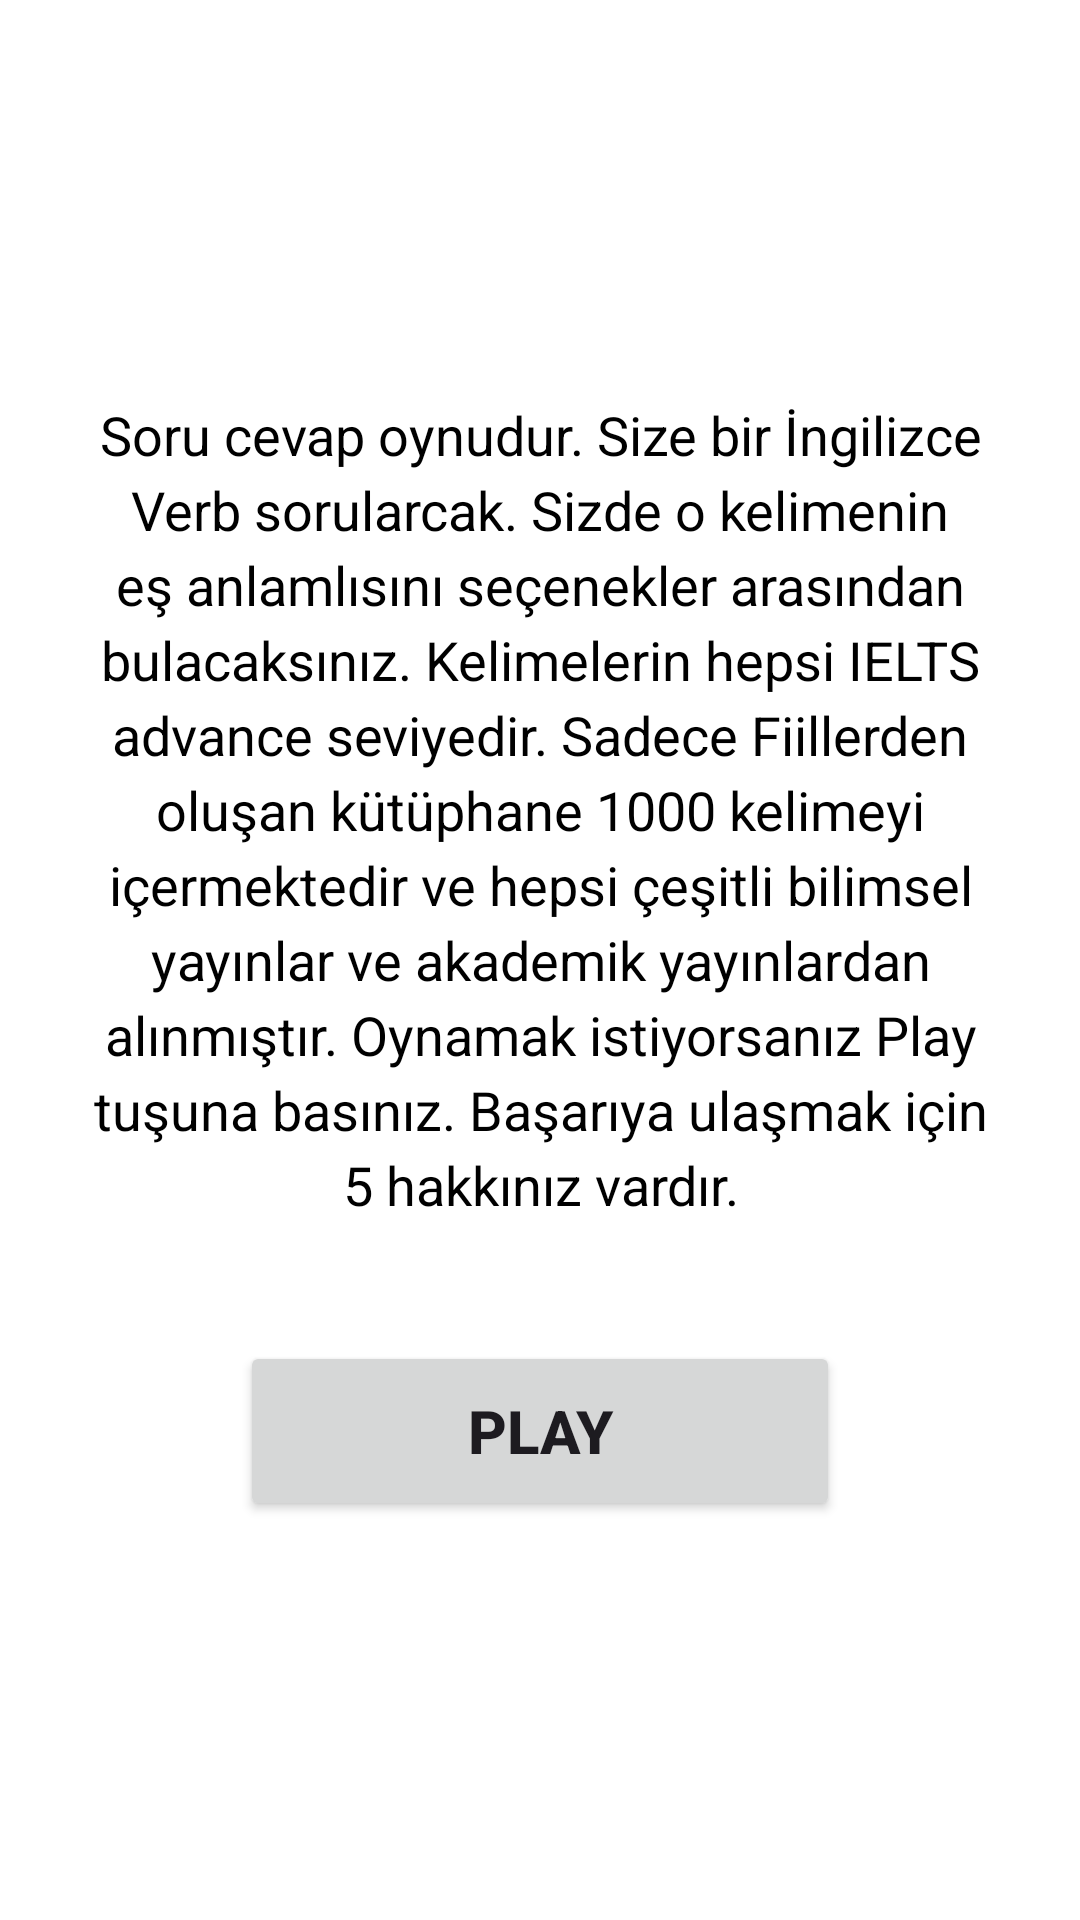

This screen was rendered from an Android layout file. Write that file and the resources it references.
<!-- AndroidManifest.xml: application theme Theme.IELTSSynonymMatch -->
<!-- res/layout/fragment_game.xml -->
<?xml version="1.0" encoding="utf-8"?>
<FrameLayout xmlns:android="http://schemas.android.com/apk/res/android"
    android:layout_width="match_parent"
    android:layout_height="match_parent">

    
    <LinearLayout
        android:id="@+id/layoutGameContent"
        android:layout_width="match_parent"
        android:layout_height="match_parent"
        android:orientation="vertical"
        android:padding="20dp"
        android:gravity="center"
        android:visibility="gone">

        <RelativeLayout
            android:layout_width="match_parent"
            android:layout_height="wrap_content"
            android:layout_marginBottom="16dp">

            <TextView
                android:id="@+id/textViewLives1"
                android:layout_width="wrap_content"
                android:layout_height="wrap_content"
                android:text="❤️❤️❤️❤️❤️"
                android:textSize="20sp"
                android:layout_alignParentStart="true" />

            <TextView
                android:id="@+id/textViewQuestionCount"
                android:layout_width="wrap_content"
                android:layout_height="wrap_content"
                android:text="Soru: 0/620"
                android:textSize="14sp"
                android:textColor="#666666"
                android:layout_centerHorizontal="true" />

            <TextView
                android:id="@+id/textViewScore"
                android:layout_width="wrap_content"
                android:layout_height="wrap_content"
                android:text="Puan: 0"
                android:textSize="18sp"
                android:textStyle="bold"
                android:layout_alignParentEnd="true" />
        </RelativeLayout>

        <LinearLayout
            android:layout_width="wrap_content"
            android:layout_height="wrap_content"
            android:orientation="horizontal"
            android:gravity="center_vertical"
            android:layout_marginBottom="8dp">

            <TextView
                android:id="@+id/textViewTargetWord"
                android:layout_width="wrap_content"
                android:layout_height="wrap_content"
                android:text="Soru Kelimesi"
                android:textSize="32sp"
                android:textStyle="bold"
                android:textColor="@color/black" />

            <ImageButton
                android:id="@+id/btnSpeak"
                android:layout_width="48dp"
                android:layout_height="48dp"
                android:layout_marginStart="12dp"
                android:background="?attr/selectableItemBackgroundBorderless"
                android:src="@drawable/ic_speaker"
                android:contentDescription="Kelimeyi Dinle" />
        </LinearLayout>

        <TextView
            android:id="@+id/textViewMeaningTr"
            android:layout_width="wrap_content"
            android:layout_height="wrap_content"
            android:text="(Türkçe Anlamı)"
            android:textSize="18sp"
            android:textColor="#555555"
            android:layout_marginBottom="30dp"
            android:textStyle="italic" />

        <Button
            android:id="@+id/btnOption1"
            android:layout_width="match_parent"
            android:layout_height="60dp"
            android:layout_marginBottom="10dp"
            android:text="Seçenek 1" />

        <Button
            android:id="@+id/btnOption2"
            android:layout_width="match_parent"
            android:layout_height="60dp"
            android:layout_marginBottom="10dp"
            android:text="Seçenek 2" />

        <Button
            android:id="@+id/btnOption3"
            android:layout_width="match_parent"
            android:layout_height="60dp"
            android:layout_marginBottom="10dp"
            android:text="Seçenek 3" />

        <Button
            android:id="@+id/btnOption4"
            android:layout_width="match_parent"
            android:layout_height="60dp"
            android:layout_marginBottom="10dp"
            android:text="Seçenek 4" />

        <TextView
            android:id="@+id/textViewExampleSentence"
            android:layout_width="match_parent"
            android:layout_height="wrap_content"
            android:layout_marginTop="20dp"
            android:text="Example sentence goes here..."
            android:textSize="16sp"
            android:textAlignment="center"
            android:textColor="#333333"
            android:background="#F0F0F0"
            android:padding="10dp" />

        <Button
            android:id="@+id/btnEndGame"
            android:layout_width="wrap_content"
            android:layout_height="wrap_content"
            android:layout_marginTop="20dp"
            android:text="Oyunu Bitir"
            android:backgroundTint="#FF5252"
            android:textColor="@android:color/white" />
    </LinearLayout>

    
    <LinearLayout
        android:id="@+id/layoutIntro"
        android:layout_width="match_parent"
        android:layout_height="match_parent"
        android:orientation="vertical"
        android:padding="30dp"
        android:gravity="center"
        android:background="@android:color/white">

        <TextView
            android:id="@+id/textViewInfo"
            android:layout_width="match_parent"
            android:layout_height="wrap_content"
            android:text="Soru cevap oynudur. Size bir İngilizce Verb sorularcak. Sizde o kelimenin eş anlamlısını seçenekler arasından bulacaksınız. Kelimelerin hepsi IELTS advance seviyedir. Sadece Fiillerden oluşan kütüphane 1000 kelimeyi içermektedir ve hepsi çeşitli bilimsel yayınlar ve akademik yayınlardan alınmıştır. Oynamak istiyorsanız Play tuşuna basınız. Başarıya ulaşmak için 5 hakkınız vardır."
            android:textSize="18sp"
            android:textAlignment="center"
            android:lineSpacingExtra="4dp"
            android:textColor="@color/black"
            android:layout_marginBottom="40dp" />

        <Button
            android:id="@+id/btnPlayGame"
            android:layout_width="200dp"
            android:layout_height="60dp"
            android:text="Play"
            android:textSize="20sp"
            android:textStyle="bold" />
    </LinearLayout>

</FrameLayout>
<!-- resources referenced by this layout -->
<resources>
  <!-- drawable ic_speaker (drawable) -->
  <vector xmlns:android="http://schemas.android.com/apk/res/android"
      android:width="24dp"
      android:height="24dp"
      android:viewportWidth="24"
      android:viewportHeight="24">
    <path
        android:fillColor="#000000"
        android:pathData="M3,9v6h4l5,5V4L7,9H3zm13.5,3c0,-1.77 -1.02,-3.29 -2.5,-4.03v8.05c1.48,-0.73 2.5,-2.25 2.5,-4.02zM14,3.23v2.06c2.89,0.86 5,3.54 5,6.71s-2.11,5.85 -5,6.71v2.06c4.01,-0.91 7,-4.49 7,-8.77s-2.99,-7.86 -7,-8.77z"/>
  </vector>
  <style name="Theme.IELTSSynonymMatch" parent="Base.Theme.IELTSSynonymMatch" />
  <style name="Base.Theme.IELTSSynonymMatch" parent="Theme.Material3.DayNight.NoActionBar">
          
          
      </style>
  <!-- not gathered from this repository: default colours our renderer supplied (Android Studio template values) -->
  <color name="black">#FF000000</color>
</resources>
